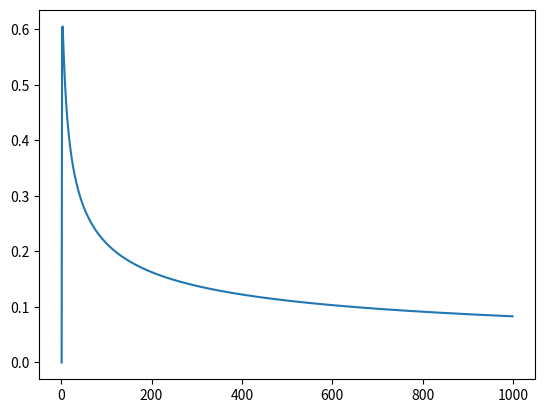

Source code (Python):
import matplotlib.pyplot as plt
import math

n_vertices = range(1, 1000)
near_dist = 1.0
radiuses = [near_dist * math.sqrt(math.log(n) / n) for n in n_vertices]

plt.plot(n_vertices, radiuses)
plt.show()
